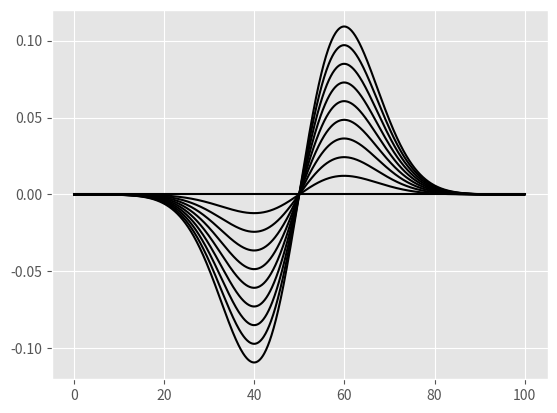

This figure's Python source:
# -＊- coding: UTF-8 -＊-
import numpy as np
import matplotlib.pyplot as plt
import matplotlib.animation as animation
plt.style.use('ggplot')
fig = plt.figure()
ims = []

"""
風上差分で1次元非斉次非粘性Burgers方程式を解く
--うまくいかない（緩和しない，もとからな気がして来た）
--1次元計算じゃ圧力勾配あったら逃げ場がないから発散する？
"""

dx,nX =  100 ,1000 #m
dt,nT =   10 ,10 #sec
c = 0 #100 #m/s

x = np.linspace(0,nX*dx,nX)
x2 = np.linspace(0,nX*dx,nX+2)
# t = np.linspace(0,nT*dt,nT)

# initCondition = [1 for i in range(int(0.25*nX))] + [0 for i in range(int(0.75*nX))]
# initCondition = [c + 1 * np.sin(2*np.pi*x/(0.5*nX*dx))[i] for i in range(int(0.5*nX))] + [c for i in range(int(0.5*nX))]
initCondition = [c for i in range(nX)]

# pressGrad = -0.01 * np.cos(2*np.pi*x2/(nX*dx))

pressGrad = 1/50*(x/(nX*dx)-0.5) * np.exp(-50*(x/(nX*dx)-0.5)**2)
# plt.plot(pressGrad)

def step(u) :
    f = lambda u,j: 0.5 * u[j] * u[j]

    def f_foward(u,j):
        if(u[j+1]+u[j] >0) : return u[j]*u[j]/2
        else : return u[j+1]*u[j+1]/2

    def f_back(u,j):
        if(u[j+1]+u[j] >0) : return u[j-1]*u[j-1]/2
        else : return u[j]*u[j]/2

    func = lambda u,j : u[j] -  (dt/dx) * (f_foward(u,j) - f_back(u,j)) + dt * pressGrad[j]

    #境界ダミー以外の部分を計算．実データの範囲は[1,nX-1]（端っこもダミーデータのおかげで計算可能）
    next_u = [0] + [ func(u,j) for j in range(1,nX-1)] + [0]
    #境界条件
    next_u[ 0  ] = c #next_u[nX-2]
    next_u[nX-1] = c #next_u[   1]
    return next_u

#境界のために両端に加える
u = [c] + initCondition + [c]

momentum,energy = [],[]
for i in range(nT):
    # momentum += [sum(u)/len(u)]
    # energy += [sum([u[i]**u[i] for i in range(len(u))])/len(u)]
        # if (i%500==0):
        #     im = plt.plot(u,label=str(i*dt)+' sec')
            # ims.append(im)

    if (i%int(nT/10)==0):
        im = plt.plot([i*dx/1e3 for i in range(len(u))] ,u,'black',label=str(i*dt)+' sec')
        ims.append(im)
    u_next = step(u)
    u      = u_next


# print(u)
# plt.plot(energy)
# plt.plot(momentum)
# plt.legend()
ani = animation.ArtistAnimation(fig, ims, interval=500)
plt.show()
# ani.save("burgers2.gif", writer="imagemagick")
